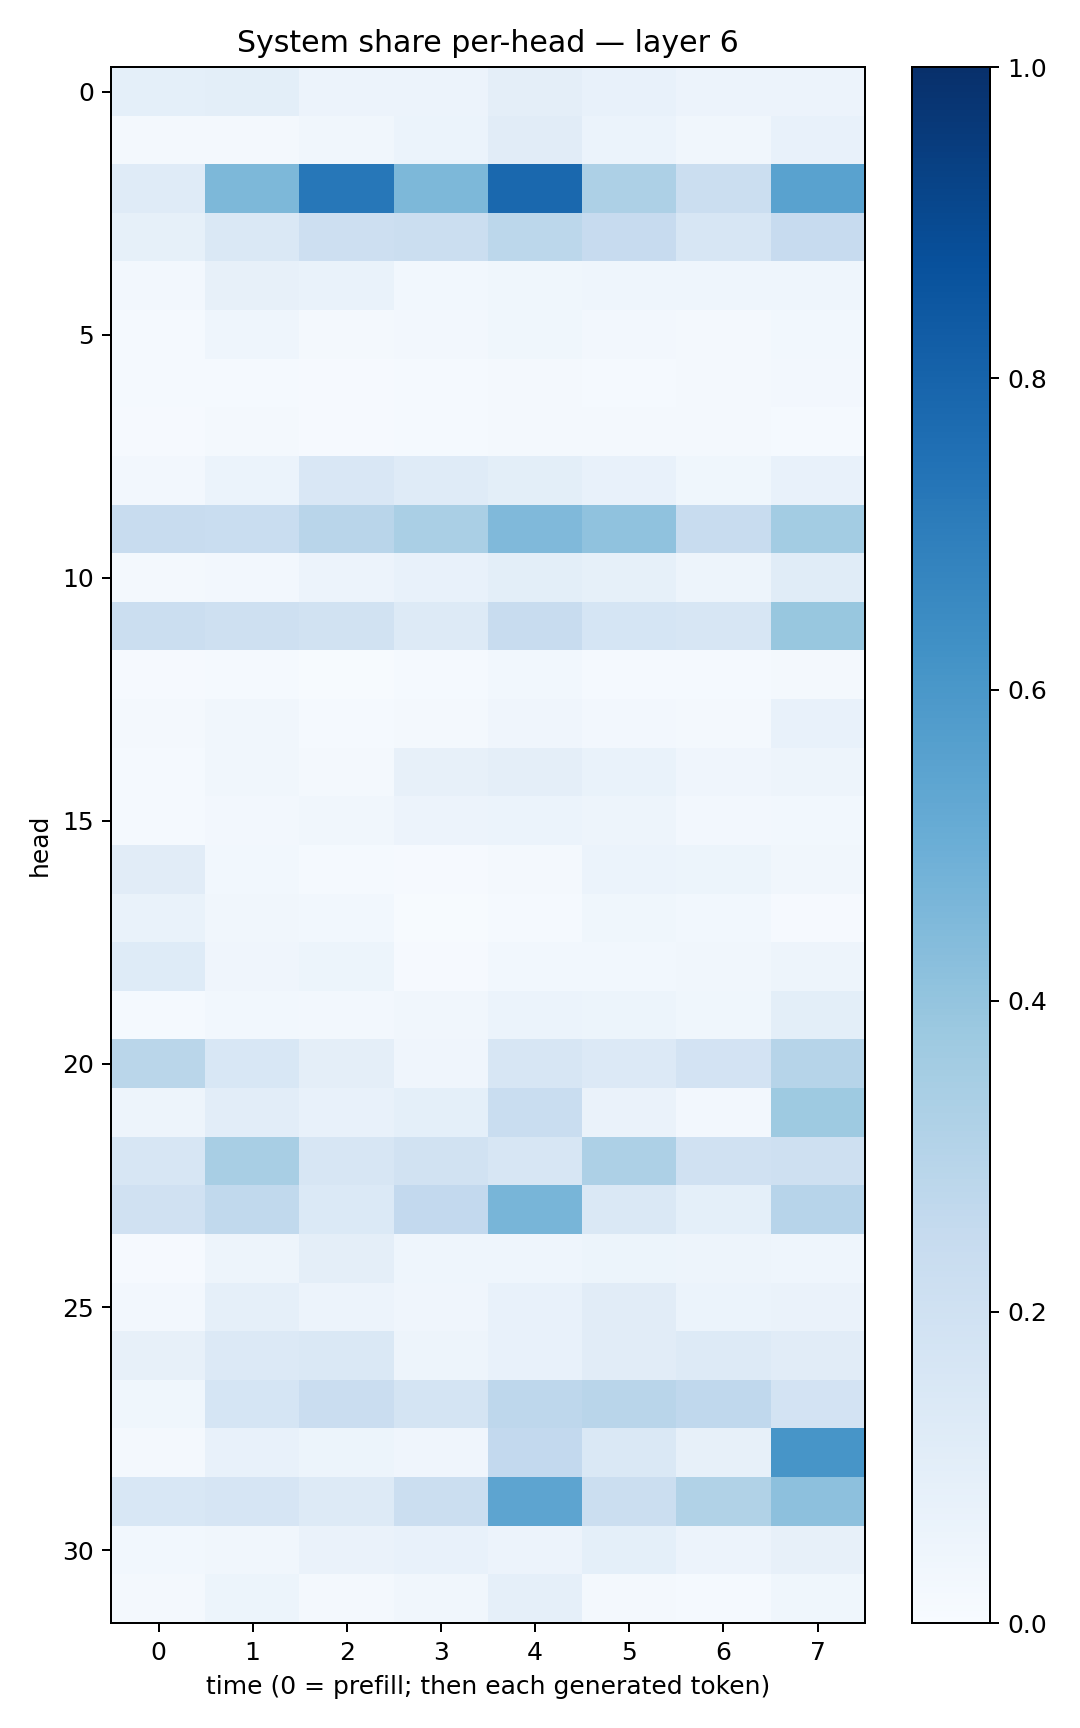

Source data for this figure (header and first rows):
0.09297143, 0.10126956, 0.057085853, 0.05842882, 0.097500175, 0.07739332, 0.058485065, 0.057107363
0.02103, 0.01638, 0.03381, 0.0599, 0.1132, 0.06076, 0.03389, 0.07111
0.12, 0.4543, 0.725, 0.4531, 0.7849, 0.3256, 0.2265, 0.5523
0.08279, 0.1468, 0.2145, 0.2211, 0.2788, 0.2456, 0.163, 0.2451
0.02453, 0.08168, 0.06707, 0.02999, 0.03801, 0.04534, 0.04686, 0.04435
0.0127, 0.04407, 0.02185, 0.02498, 0.03731, 0.02564, 0.0168, 0.02863
0.01193, 0.012, 0.008898, 0.0138, 0.01718, 0.01441, 0.01564, 0.02396
0.008401, 0.0172, 0.01146, 0.01255, 0.01628, 0.0186, 0.0161, 0.01512
0.02526, 0.05978, 0.1499, 0.1193, 0.1014, 0.07768, 0.03803, 0.07387
0.2353, 0.2317, 0.2899, 0.3361, 0.4456, 0.4096, 0.235, 0.3556
0.02307, 0.02468, 0.05784, 0.07165, 0.09918, 0.08417, 0.04836, 0.1158
0.2253, 0.2109, 0.1916, 0.1325, 0.2346, 0.1693, 0.1633, 0.3891
0.009378, 0.01307, 0.006994, 0.01434, 0.02831, 0.01498, 0.01249, 0.01575
0.01977, 0.03181, 0.0143, 0.02037, 0.04266, 0.02634, 0.01757, 0.0736
0.0133, 0.03127, 0.02209, 0.07831, 0.09409, 0.06777, 0.03974, 0.04996
0.01342, 0.02386, 0.03165, 0.05854, 0.06165, 0.04737, 0.02676, 0.03075
0.1129, 0.02985, 0.0128, 0.008319, 0.01859, 0.06214, 0.05149, 0.03177
0.06823, 0.03259, 0.02806, 0.007548, 0.01264, 0.03712, 0.02818, 0.008088
0.1217, 0.04204, 0.05124, 0.01169, 0.0283, 0.02968, 0.03235, 0.04918
0.01561, 0.02952, 0.02643, 0.03372, 0.06189, 0.05414, 0.03666, 0.1009
0.2882, 0.1539, 0.09654, 0.03986, 0.16, 0.1334, 0.1798, 0.3003
0.04701, 0.1039, 0.07316, 0.08998, 0.234, 0.06288, 0.02664, 0.3748
0.1566, 0.3424, 0.1566, 0.1877, 0.1572, 0.3274, 0.1964, 0.2034
0.1968, 0.2641, 0.1382, 0.2585, 0.466, 0.1481, 0.09337, 0.2956
0.009996, 0.05062, 0.09714, 0.04339, 0.04366, 0.05103, 0.04981, 0.04304
0.02717, 0.08862, 0.05513, 0.04163, 0.07247, 0.1116, 0.06149, 0.06308
0.08016, 0.133, 0.1439, 0.04945, 0.07719, 0.1115, 0.1269, 0.113
0.03523, 0.1704, 0.2272, 0.175, 0.2736, 0.2914, 0.2683, 0.1826
0.01918, 0.07589, 0.05159, 0.04128, 0.2593, 0.1452, 0.07926, 0.6076
0.1531, 0.167, 0.1283, 0.2235, 0.5429, 0.2233, 0.3138, 0.4163
0.02901, 0.03455, 0.06528, 0.07434, 0.05597, 0.09231, 0.05491, 0.08028
0.0179, 0.05166, 0.01595, 0.03128, 0.08949, 0.02098, 0.01523, 0.0387
